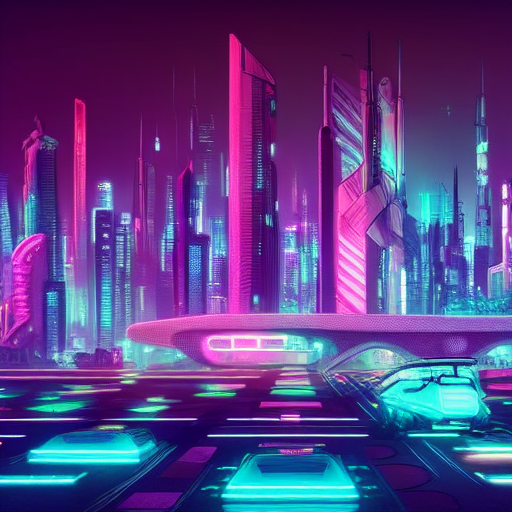
Generation parameters embedded in this image by ComfyUI (PNG 'prompt' text chunk: the API-format workflow graph, JSON):
{"3":{"inputs":{"seed":10366822727288,"steps":20,"cfg":8.0,"sampler_name":"euler","scheduler":"normal","denoise":1.0,"model":["4",0],"positive":["6",0],"negative":["7",0],"latent_image":["5",0]},"class_type":"KSampler","_meta":{"title":"KSampler"}},"4":{"inputs":{"ckpt_name":"v1-5-pruned-emaonly-fp16.safetensors"},"class_type":"CheckpointLoaderSimple","_meta":{"title":"Load Checkpoint"}},"5":{"inputs":{"width":512,"height":512,"batch_size":1},"class_type":"EmptyLatentImage","_meta":{"title":"Empty Latent Image"}},"6":{"inputs":{"text":"A futuristic city skyline at night with neon lights and flying cars inspired by cyberpunk aesthetics.","clip":["4",1]},"class_type":"CLIPTextEncode","_meta":{"title":"CLIP Text Encode (Prompt)"}},"7":{"inputs":{"text":"text, watermark","clip":["4",1]},"class_type":"CLIPTextEncode","_meta":{"title":"CLIP Text Encode (Prompt)"}},"8":{"inputs":{"samples":["3",0],"vae":["4",2]},"class_type":"VAEDecode","_meta":{"title":"VAE Decode"}},"9":{"inputs":{"filename_prefix":"ComfyUI","images":["8",0]},"class_type":"SaveImage","_meta":{"title":"Save Image"}}}